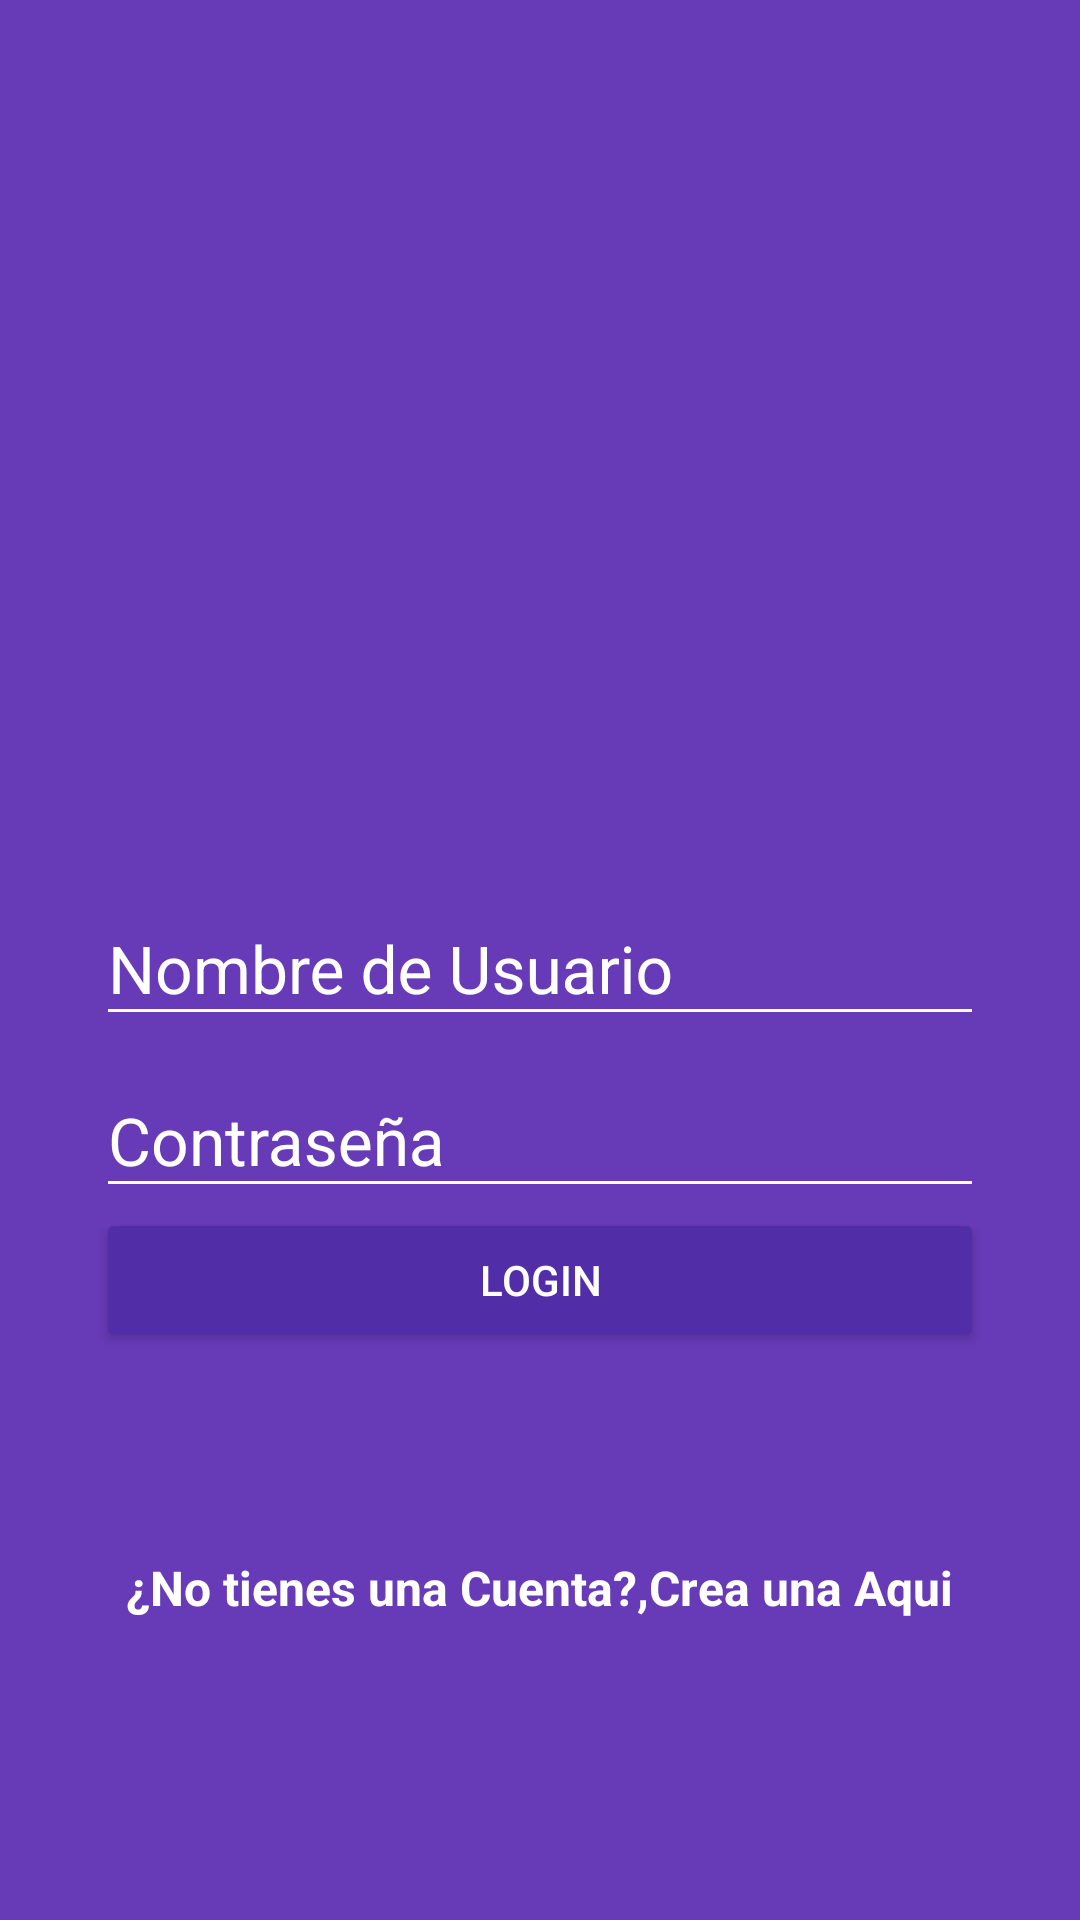

The Android layout XML behind this screen, and the referenced resources:
<!-- AndroidManifest.xml: application theme AppTheme -->
<!-- res/layout/activity_login.xml -->
<?xml version="1.0" encoding="utf-8"?>
<android.support.design.widget.CoordinatorLayout
    xmlns:android="http://schemas.android.com/apk/res/android"
    xmlns:app="http://schemas.android.com/apk/res-auto"
    xmlns:tools="http://schemas.android.com/tools"
    android:layout_width="match_parent"
    android:layout_height="match_parent"
    tools:context="com.platzi.platzigram.LoginActivity"
    android:background="@color/colorPrimary"
    > 
    <LinearLayout
        android:layout_width="match_parent"
        android:layout_height="match_parent"
        android:orientation="vertical"
        android:weightSum="1">
        <RelativeLayout
            android:layout_width="match_parent"
            android:layout_height="match_parent"
            android:layout_weight="0.6"> 
            <ImageView
                android:id="@+id/logo"
                android:layout_width="wrap_content"
                android:layout_height="wrap_content"
                android:layout_centerInParent="true"
                android:background="@drawable/platzigram"/>
                
                
        </RelativeLayout>

        <ScrollView
            android:layout_width="match_parent"
            android:layout_height="match_parent"
            android:layout_weight="0.4"
            android:fillViewport="true">
            

            <LinearLayout
                android:layout_width="match_parent"
                android:layout_height="match_parent"
                android:orientation="vertical"
                android:padding="@dimen/padding_horizontal_login">
                
                

                <android.support.design.widget.TextInputLayout
                    android:layout_width="match_parent"
                    android:layout_height="wrap_content"
                    android:theme="@style/EditTextWhite">
                    <android.support.design.widget.TextInputEditText
                        android:id="@+id/username"
                        android:layout_width="match_parent"
                        android:layout_height="wrap_content"
                        android:hint="@string/hint_username"/>
                    
                </android.support.design.widget.TextInputLayout>

                <android.support.design.widget.TextInputLayout
                    android:layout_width="match_parent"
                    android:layout_height="wrap_content"
                    android:theme="@style/EditTextWhite">
                    <android.support.design.widget.TextInputEditText
                        android:id="@+id/password"
                        android:layout_width="match_parent"
                        android:layout_height="wrap_content"
                        android:hint="@string/hint_password"
                        android:inputType="textPassword"/>
                    
                </android.support.design.widget.TextInputLayout>

                <Button
                    android:id="@+id/login"
                    android:layout_width="match_parent"
                    android:layout_height="wrap_content"
                    android:text="@string/text_button_login"
                    android:theme="@style/RaisedButtonDark"
                    android:onClick="goLogin"/>

                <RelativeLayout
                    android:layout_width="match_parent"
                    android:layout_height="match_parent"
                    android:gravity="center"
                    >
                    
                    <TextView
                        android:id="@+id/dontHaveAccount"
                        android:layout_width="wrap_content"
                        android:layout_height="wrap_content"
                        android:text="@string/dont_have_account"
                        android:textColor="@color/editTextColorWhite"
                        android:textStyle="bold"
                        android:textSize="@dimen/textsize_donthaveaccon"/>

                    <TextView
                        android:id="@+id/createHere"
                        android:layout_width="wrap_content"
                        android:layout_height="wrap_content"
                        android:text="@string/create_here"
                        android:textColor="@color/editTextColorWhite"
                        android:textStyle="bold"
                        android:textSize="@dimen/textsize_donthaveaccon"
                        android:layout_toRightOf="@+id/dontHaveAccount"
                        android:onClick="goCreateAccount"/>
                        
                        
                </RelativeLayout>


            </LinearLayout>
        </ScrollView>
    </LinearLayout>
</android.support.design.widget.CoordinatorLayout>
<!-- resources referenced by this layout -->
<resources>
  <color name="colorPrimary">#673AB7</color>
  <color name="editTextColorWhite">#FFFFFF</color>
  <dimen name="padding_horizontal_login">32dp</dimen>
  <dimen name="textsize_donthaveaccon">16sp</dimen>
  <string name="create_here">Crea una Aqui</string>
  <string name="dont_have_account">¿No tienes una Cuenta?, </string>
  <string name="hint_password">Contraseña</string>
  <string name="hint_username">Nombre de Usuario</string>
  <string name="text_button_login">Login</string>
  <style name="EditTextWhite" parent="TextAppearance.AppCompat">
          <item name="android:textColorHint">@color/editTextColorWhite</item>
          <item name="android:textSize">@dimen/edittext_textsize_login</item>
          <item name="android:textColorPrimary">@color/editTextColorWhite</item>
          <item name="colorAccent">@color/editTextColorWhite</item>
          <item name="colorControlNormal">@color/editTextColorWhite</item>
          <item name="colorControlActivated">@color/editTextColorWhite</item>
      </style>
  <style name="RaisedButtonDark" parent="Theme.AppCompat.Light">
          <item name="colorButtonNormal">@color/colorPrimaryDark</item>
          <item name="colorControlHighlight">@color/colorPrimary</item>
          <item name="android:textColor">@android:color/white</item>
      </style>
  <style name="AppTheme" parent="Theme.AppCompat.Light.NoActionBar"> 
          
          <item name="colorPrimary">@color/colorPrimary</item>
          <item name="colorPrimaryDark">@color/colorPrimaryDark</item>
          <item name="colorAccent">@color/colorAccent</item>
      </style>
  <dimen name="edittext_textsize_login">22sp</dimen>
  <color name="colorPrimaryDark">#512DA8</color>
  <color name="colorAccent">#FF4081</color>
</resources>
